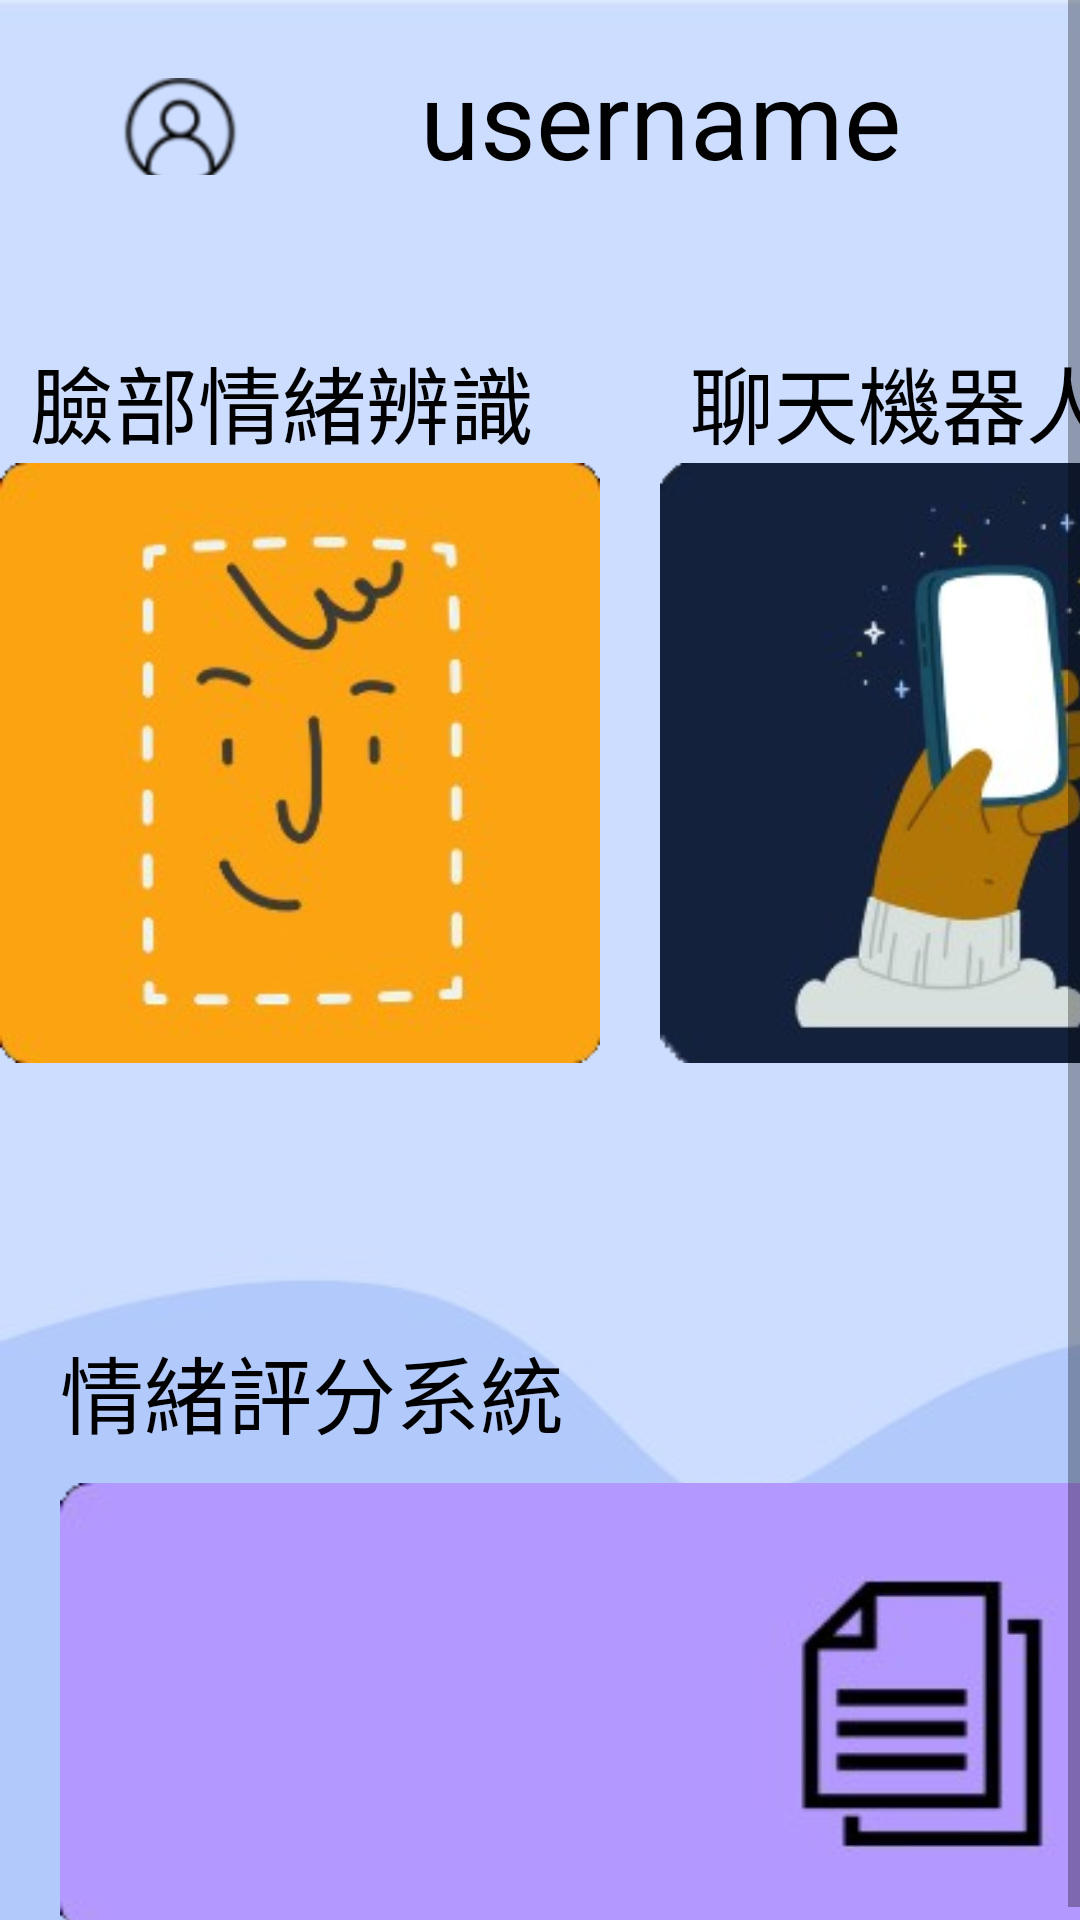

Write the Android layout XML for this screen, with the resource values it uses.
<!-- AndroidManifest.xml: application theme Theme.ICare2 -->
<!-- res/layout/fragment_main_menu.xml -->
<?xml version="1.0" encoding="utf-8"?>
<ScrollView xmlns:android="http://schemas.android.com/apk/res/android"
    xmlns:app="http://schemas.android.com/apk/res-auto"
    xmlns:tools="http://schemas.android.com/tools"
    android:layout_width="match_parent"
    android:layout_height="match_parent"
    android:background="@drawable/background"
    tools:context=".MainMenu">

    <LinearLayout
        android:layout_height="match_parent"
        android:layout_width="match_parent"
        android:orientation="vertical">

        <LinearLayout
            android:layout_width="match_parent"
            android:layout_height="wrap_content"
            android:paddingBottom="15dp"
            android:orientation="horizontal">

            <ImageButton
                android:layout_width="40dp"
                android:layout_height="40dp"
                android:layout_gravity="center_vertical"
                android:layout_marginStart="40dp"
                android:layout_marginTop="15dp"
                android:background="@android:color/transparent"
                android:scaleType="fitXY"
                android:src="@drawable/usericon" />

            <TextView
                android:layout_width="wrap_content"
                android:layout_height="wrap_content"
                android:layout_gravity="center_vertical"
                android:layout_marginStart="60dp"
                android:layout_marginTop="10dp"
                android:text="username"
                android:textColor="#000000"
                android:textSize="36sp" />

        </LinearLayout>

        <HorizontalScrollView
            android:layout_gravity="center"
            android:layout_width="match_parent"
            android:layout_height="300dp"
            android:scrollbars="none">

            <LinearLayout
                android:layout_width="wrap_content"
                android:layout_height="300dp"
                android:orientation="horizontal">
                <LinearLayout
                    android:layout_width="wrap_content"
                    android:layout_height="wrap_content"
                    android:orientation="vertical">

                    <TextView
                        android:layout_width="wrap_content"
                        android:layout_height="wrap_content"
                        android:layout_gravity="left"
                        android:layout_marginStart="10dp"
                        android:layout_marginTop="40dp"
                        android:text="臉部情緒辨識"
                        android:textColor="#000000"
                        android:textSize="28dp" />
                    <ImageButton
                        android:id="@+id/toFacialEmotionBtn"
                        android:layout_gravity="center_vertical"
                        android:layout_width="200dp"
                        android:layout_height="200dp"
                        android:background="@android:color/transparent"
                        android:scaleType="fitXY"
                        android:src="@drawable/facialemotionbutton"/>


                </LinearLayout>

                <LinearLayout
                    android:layout_marginStart="20dp"
                    android:layout_width="wrap_content"
                    android:layout_height="wrap_content"
                    android:orientation="vertical">

                    <TextView
                        android:layout_width="wrap_content"
                        android:layout_height="wrap_content"
                        android:layout_gravity="left"
                        android:layout_marginStart="10dp"
                        android:layout_marginTop="40dp"
                        android:text="聊天機器人"
                        android:textColor="#000000"
                        android:textSize="28dp" />
                    <ImageButton
                        android:id="@+id/toChatBotBtn"
                        android:layout_gravity="center_vertical"
                        android:layout_width="200dp"
                        android:layout_height="200dp"
                        android:background="@android:color/transparent"
                        android:scaleType="fitXY"
                        android:src="@drawable/chatboxbutton"/>
                </LinearLayout>
                <LinearLayout
                    android:layout_marginStart="20dp"
                    android:layout_width="wrap_content"
                    android:layout_height="wrap_content"
                    android:orientation="vertical">

                    <TextView
                        android:layout_width="wrap_content"
                        android:layout_height="wrap_content"
                        android:layout_gravity="left"
                        android:layout_marginStart="10dp"
                        android:layout_marginTop="40dp"
                        android:text="心情紀錄"
                        android:textColor="#000000"
                        android:textSize="28dp" />
                    <ImageButton
                        android:id="@+id/toEmotionDiaryBtn"
                        android:layout_gravity="center_vertical"
                        android:layout_width="200dp"
                        android:layout_height="200dp"
                        android:background="@android:color/transparent"
                        android:scaleType="fitXY"
                        android:src="@drawable/emotiondiarybutton"/>
                </LinearLayout>
            </LinearLayout>
        </HorizontalScrollView>



        <LinearLayout
            android:layout_height="match_parent"
            android:layout_width="match_parent"
            android:orientation="horizontal">

        </LinearLayout>
        <LinearLayout
            android:layout_marginStart="20dp"

            android:layout_marginTop="70dp"

            android:layout_height="match_parent"
            android:layout_width="match_parent"
            android:gravity="bottom"
            android:orientation="vertical">

            <TextView
                android:layout_width="wrap_content"
                android:layout_height="wrap_content"
                android:text="情緒評分系統"
                android:textSize="28sp"
                android:textColor="#000000"
                android:layout_gravity="left"/>

            <ImageButton
                android:layout_marginTop="10dp"
                android:id="@+id/toEmotionScoreBtn"
                android:layout_gravity="center_vertical"
                android:layout_width="370dp"
                android:layout_height="150dp"
                android:background="@android:color/transparent"
                android:scaleType="fitXY"
                android:src="@drawable/emotionscorebutton"/>
        </LinearLayout>
    </LinearLayout>
</ScrollView>
<!-- resources referenced by this layout -->
<resources>
  <!-- drawable background: jpg bitmap (drawable, 7562 bytes) -->
  <!-- drawable chatboxbutton: png bitmap (drawable, 39940 bytes) -->
  <!-- drawable emotiondiarybutton: png bitmap (drawable, 29256 bytes) -->
  <!-- drawable emotionscorebutton: png bitmap (drawable, 15097 bytes) -->
  <!-- drawable facialemotionbutton: png bitmap (drawable, 51697 bytes) -->
  <!-- drawable usericon: png bitmap (drawable, 81500 bytes) -->
  <style name="Theme.ICare2" parent="Theme.MaterialComponents.DayNight.DarkActionBar">
          
          <item name="colorPrimary">@color/purple_500</item>
          <item name="colorPrimaryVariant">@color/purple_700</item>
          <item name="colorOnPrimary">@color/white</item>
          
          <item name="colorSecondary">@color/teal_200</item>
          <item name="colorSecondaryVariant">@color/teal_700</item>
          <item name="colorOnSecondary">@color/black</item>
          
          <item name="android:statusBarColor" tools:targetApi="l">?attr/colorPrimaryVariant</item>
          
      </style>
  <color name="purple_500">#FF6200EE</color>
  <color name="purple_700">#FF3700B3</color>
  <color name="white">#FFFFFFFF</color>
  <color name="teal_200">#FF03DAC5</color>
  <color name="teal_700">#FF018786</color>
  <color name="black">#FF000000</color>
</resources>
